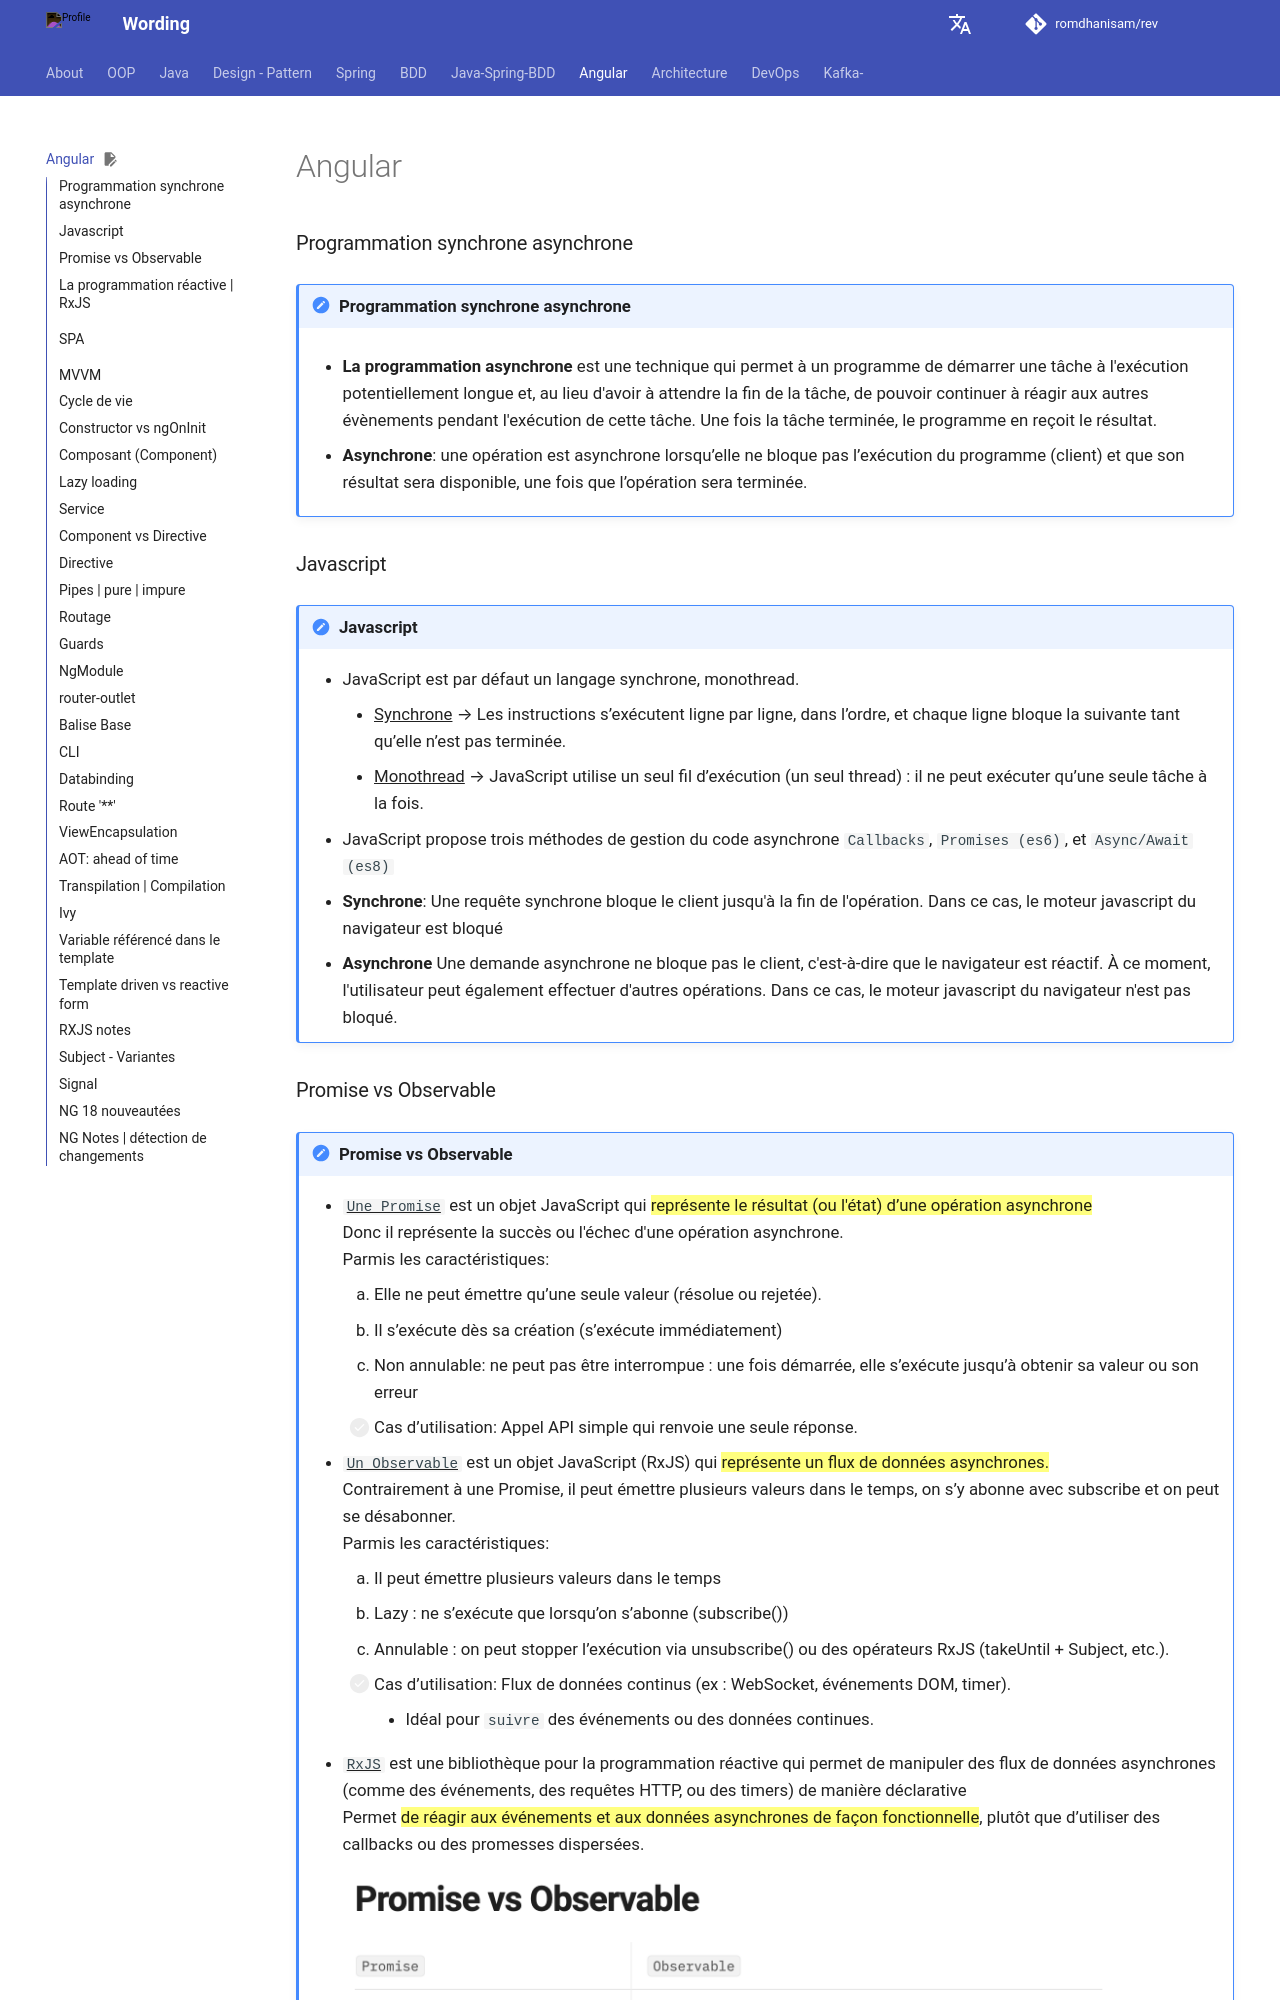

repository: romdhanisam/rev · page: angular/index.html · generator: mkdocs

---
status: draft
---

### Programmation synchrone asynchrone
!!! note annotate "Programmation synchrone asynchrone"

    - **La programmation asynchrone** est une technique qui permet à un programme de démarrer une tâche 
      à l'exécution potentiellement longue et, au lieu d'avoir à attendre la fin de la tâche, 
      de pouvoir continuer à réagir aux autres évènements pendant l'exécution de cette tâche. 
      Une fois la tâche terminée, le programme en reçoit le résultat.

    - **Asynchrone**: une opération est asynchrone lorsqu’elle ne bloque pas l’exécution du programme (client)
      et que son résultat sera disponible, une fois que l’opération sera terminée.

### Javascript
!!! note annotate "Javascript"

    - JavaScript est par défaut un langage synchrone, monothread.
        - ^^Synchrone^^ → Les instructions s’exécutent ligne par ligne, dans l’ordre, et chaque ligne bloque
           la suivante tant qu’elle n’est pas terminée.
        - ^^Monothread^^ → JavaScript utilise un seul fil d’exécution (un seul thread) : 
          il ne peut exécuter qu’une seule tâche à la fois.
       - JavaScript propose trois méthodes de gestion du code asynchrone `Callbacks`, `Promises (es6)`, et `Async/Await (es8)`

    - **Synchrone**: Une requête synchrone bloque le client jusqu'à la fin de l'opération. 
      Dans ce cas, le moteur javascript du navigateur est bloqué
    - **Asynchrone** Une demande asynchrone ne bloque pas le client, 
      c'est-à-dire que le navigateur est réactif.
      À ce moment, l'utilisateur peut également effectuer d'autres opérations. 
      Dans ce cas, le moteur javascript du navigateur n'est pas bloqué.
